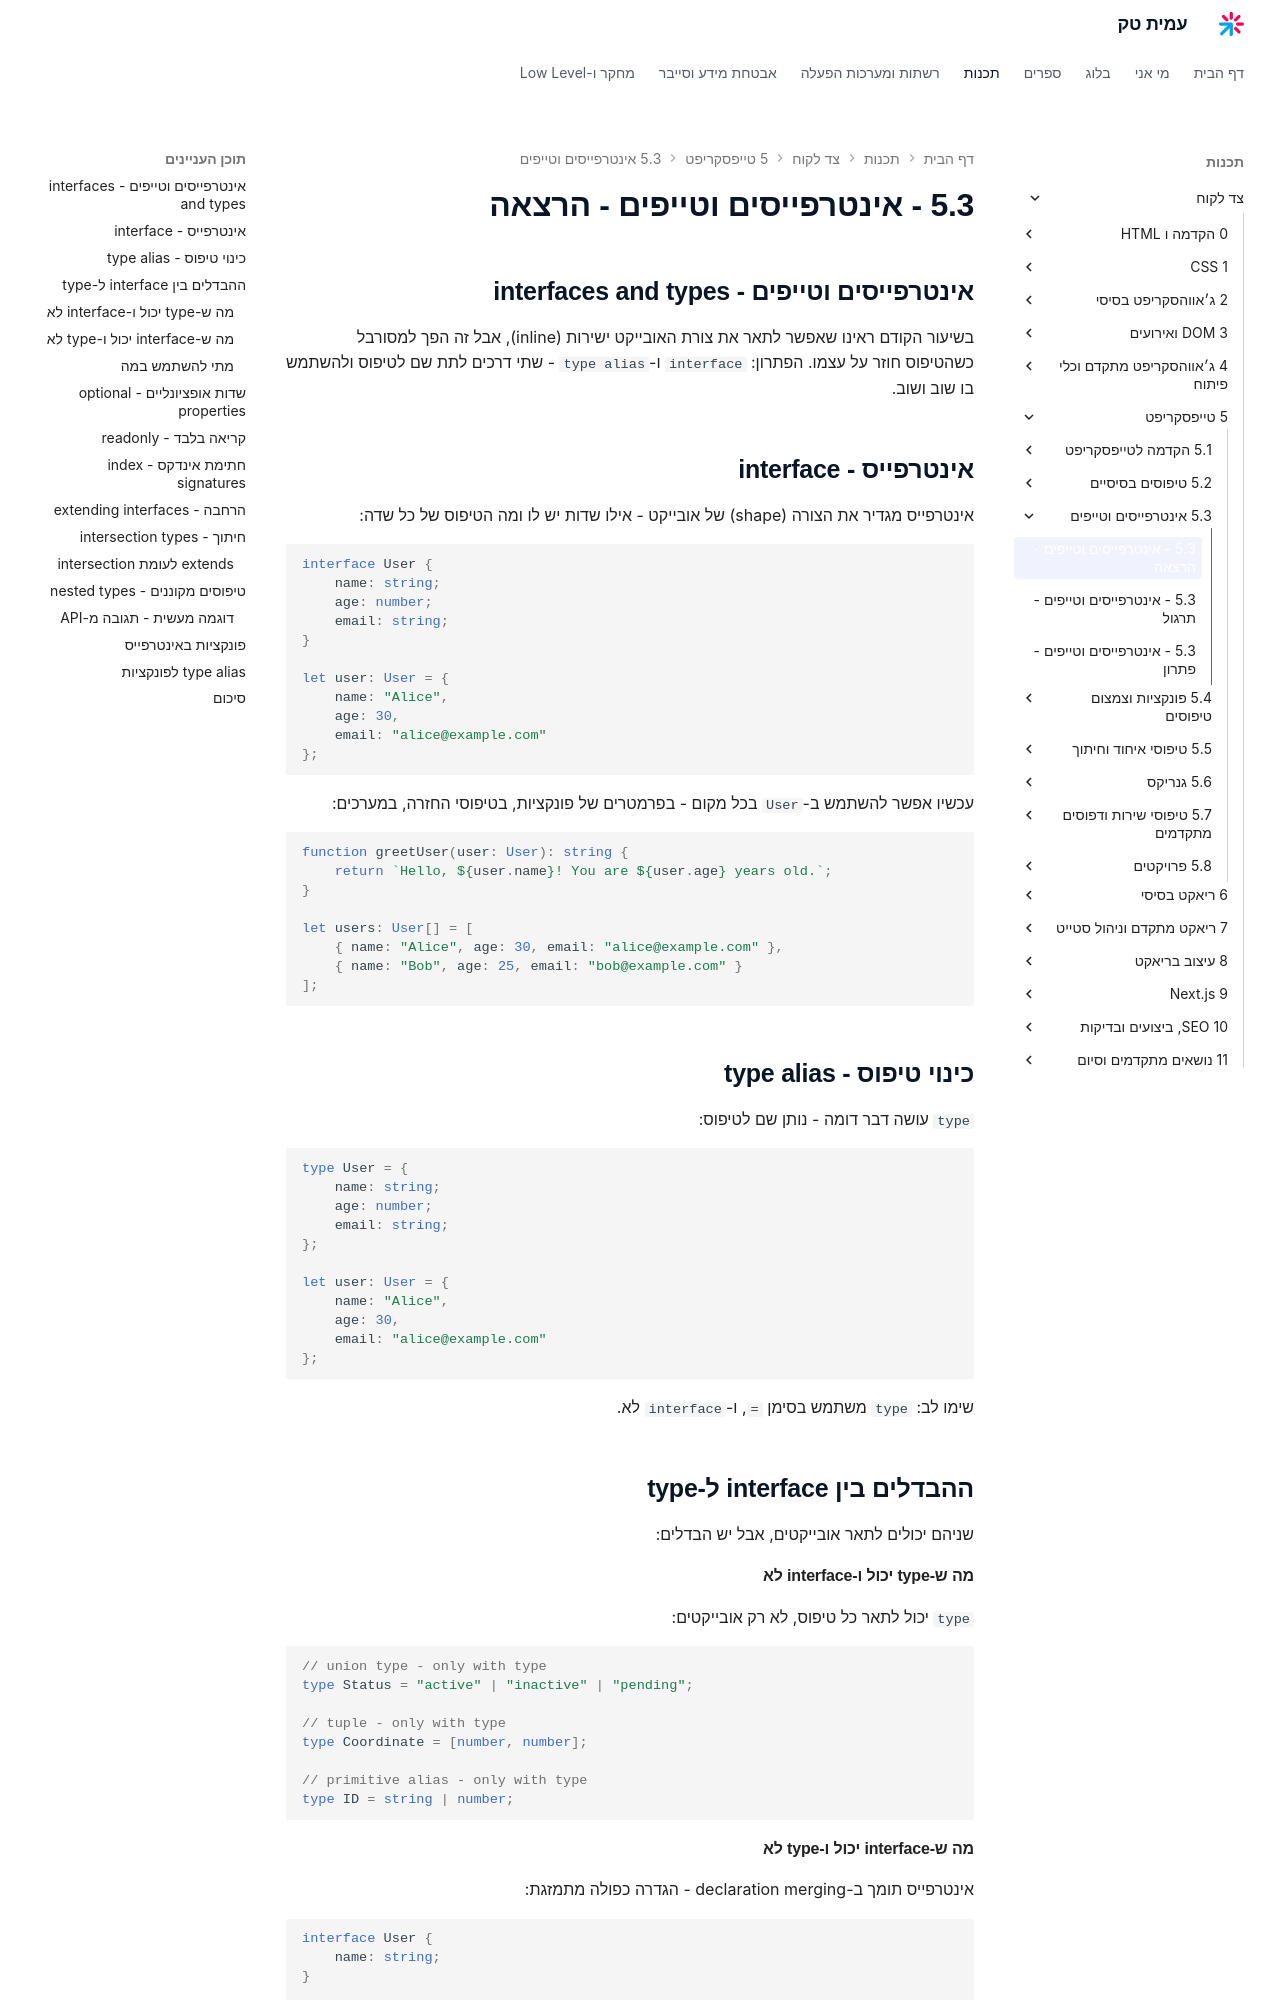

repository: AmitPinchasi/amittech · page: צד-לקוח/5 - טייפסקריפט/5.3 - אינטרפייסים וטייפים/5.3 - אינטרפייסים וטייפים - הרצאה/index.html · generator: mkdocs


## אינטרפייסים וטייפים - interfaces and types

בשיעור הקודם ראינו שאפשר לתאר את צורת האובייקט ישירות (inline), אבל זה הפך למסורבל כשהטיפוס חוזר על עצמו. הפתרון: `interface` ו-`type alias` - שתי דרכים לתת שם לטיפוס ולהשתמש בו שוב ושוב.

## אינטרפייס - interface

אינטרפייס מגדיר את הצורה (shape) של אובייקט - אילו שדות יש לו ומה הטיפוס של כל שדה:

```ts
interface User {
    name: string;
    age: number;
    email: string;
}

let user: User = {
    name: "Alice",
    age: 30,
    email: "alice@example.com"
};
```

עכשיו אפשר להשתמש ב-`User` בכל מקום - בפרמטרים של פונקציות, בטיפוסי החזרה, במערכים:

```ts
function greetUser(user: User): string {
    return `Hello, ${user.name}! You are ${user.age} years old.`;
}

let users: User[] = [
    { name: "Alice", age: 30, email: "alice@example.com" },
    { name: "Bob", age: 25, email: "bob@example.com" }
];
```

## כינוי טיפוס - type alias

`type` עושה דבר דומה - נותן שם לטיפוס:

```ts
type User = {
    name: string;
    age: number;
    email: string;
};

let user: User = {
    name: "Alice",
    age: 30,
    email: "alice@example.com"
};
```

שימו לב: `type` משתמש בסימן `=`, ו-`interface` לא.

## ההבדלים בין interface ל-type

שניהם יכולים לתאר אובייקטים, אבל יש הבדלים:

#### מה ש-type יכול ו-interface לא

`type` יכול לתאר כל טיפוס, לא רק אובייקטים:

```ts
// union type - only with type
type Status = "active" | "inactive" | "pending";

// tuple - only with type
type Coordinate = [number, number];

// primitive alias - only with type
type ID = string | number;
```

#### מה ש-interface יכול ו-type לא

אינטרפייס תומך ב-declaration merging - הגדרה כפולה מתמזגת:

```ts
interface User {
    name: string;
}

interface User {
    age: number;
}

// User is now { name: string; age: number }
```

זה שימושי בעיקר לספריות שרוצות לאפשר הרחבה. בקוד רגיל זה פחות רלוונטי.
